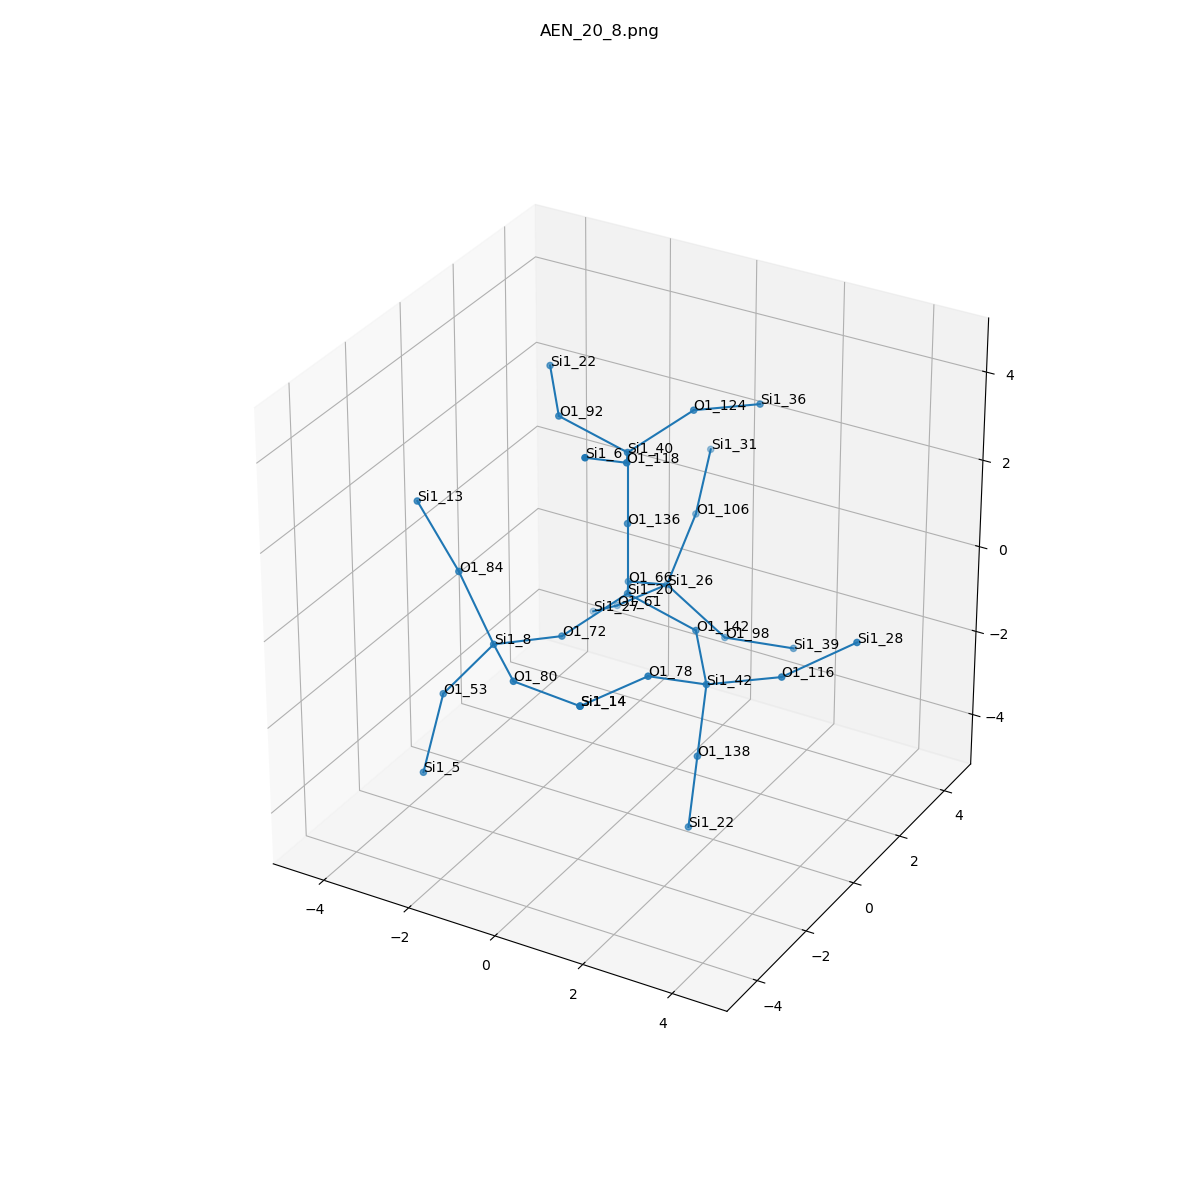

Data behind this chart, as committed beside it:
, neighbor_num, isite, atom, x, y, z, front_index
0, 0, 20, Si1, 0.0, 0.0, 0.0, 
1, 1, 66, O1, -0.7336, 1.304, -0.5817, 0.0
2, 1, 142, O1, 1.561, 3.915393705549168e-18, -0.3996, 0.0
3, 1, 72, O1, -0.7333, -1.331, -0.5265, 0.0
4, 1, 136, O1, 5.551115123125783e-17, -2.5268043429408573e-17, 1.604, 0.0
5, 2, 26, Si1, -0.6408, 2.725, -1.335, 1.0
6, 2, 42, Si1, 2.511, -1.265, -0.7101, 2.0
7, 2, 8, Si1, -1.454, -2.738, -0.21, 3.0
8, 2, 40, Si1, 1.5543122344752192e-15, 1.0596869377663394e-15, 3.208, 4.0
9, 3, 106, O1, -0.626, 3.89, -0.2261, 5.0
10, 3, 61, O1, -1.921, 2.899, -2.292, 5.0
11, 3, 98, O1, 0.7027, 2.765, -2.226, 5.0
12, 3, 116, O1, 4.018, -0.9703, -0.241, 6.0
13, 3, 138, O1, 2.423, -1.447, -2.301, 6.0
14, 3, 78, O1, 1.957, -2.595, 0.003885, 6.0
15, 3, 53, O1, -2.418, -3.104, -1.45, 7.0
16, 3, 84, O1, -2.29, -2.64, 1.161, 7.0
17, 3, 80, O1, -0.3131, -3.875, -0.1266, 7.0
18, 3, 124, O1, 0.7333, 1.331, 3.734, 8.0
19, 3, 92, O1, -1.561, 1.6233975351456083e-15, 3.607, 8.0
20, 3, 118, O1, 0.7336, -1.304, 3.789, 8.0
21, 4, 31, Si1, -1.035, 5.237, 0.5525, 9.0
22, 4, 27, Si1, -2.986, 3.731, -3.163, 10.0
23, 4, 39, Si1, 2.3, 2.752, -2.007, 11.0
24, 4, 28, Si1, 5.111, 0.06091, 0.3395, 12.0
25, 4, 22, Si1, 2.335, -1.629, -3.892, 13.0
26, 4, 14, Si1, 1.29, -4.058, -0.1105, 14.0
27, 4, 5, Si1, -2.368, -3.976, -2.805, 15.0
28, 4, 13, Si1, -3.339, -2.45, 2.366, 16.0
29, 4, 14, Si1, 1.29, -4.058, -0.1105, 17.0
30, 4, 36, Si1, 1.454, 2.738, 3.418, 18.0
31, 4, 22, Si1, -2.511, 1.265, 3.918, 19.0
32, 4, 6, Si1, 0.6408, -2.725, 4.543, 20.0
